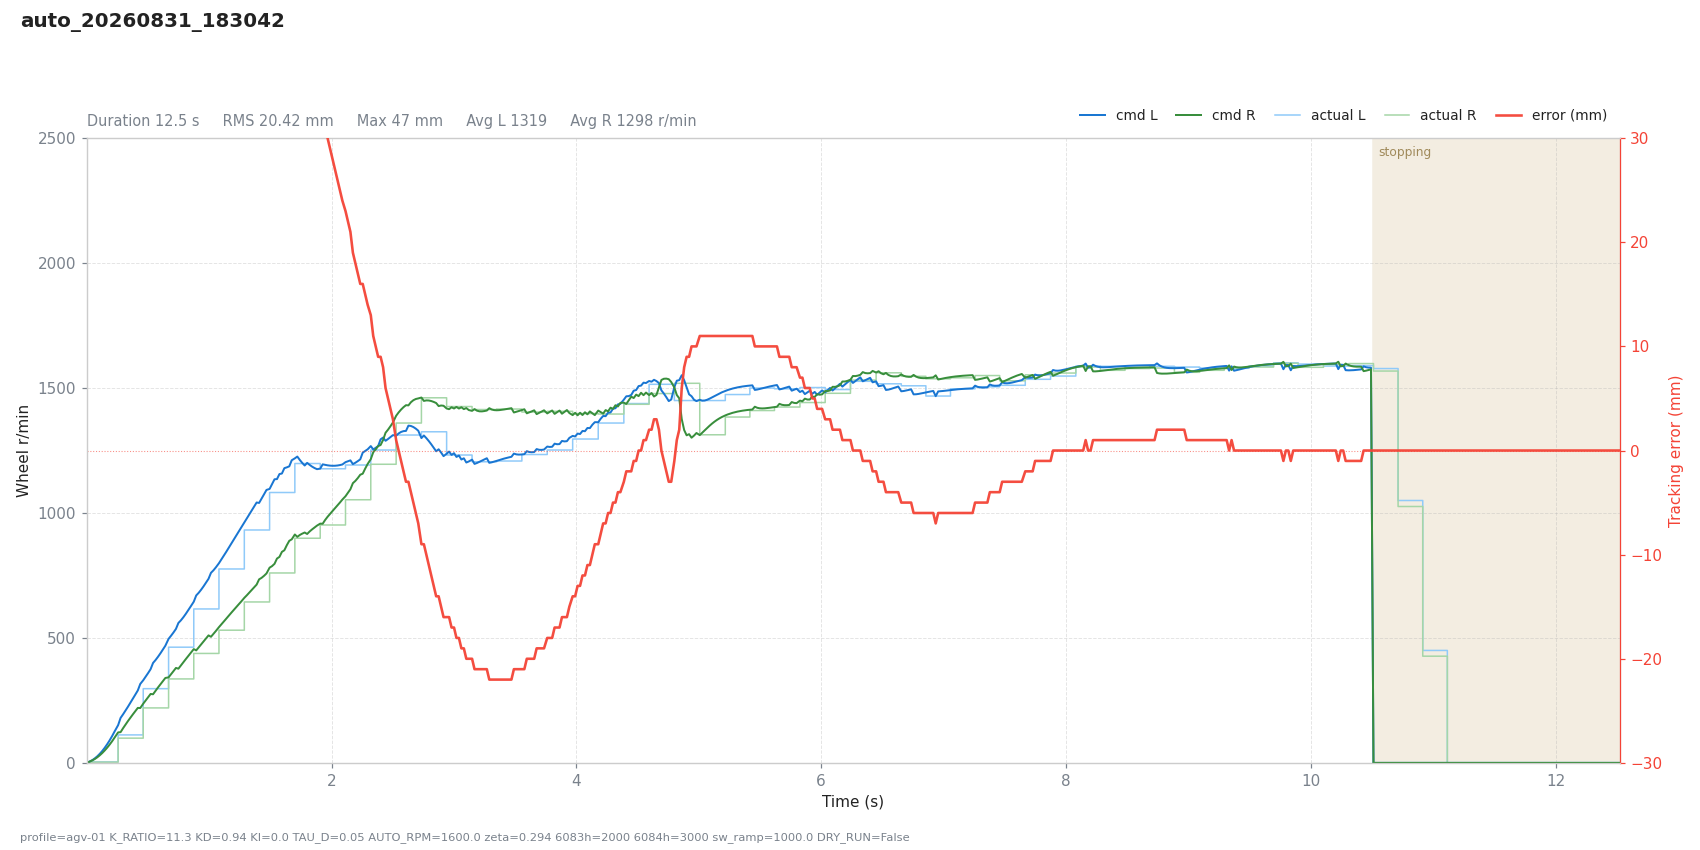

Data behind this chart, as committed beside it:
# profile=agv-01 K_RATIO=11.3 KD=0.94 KI…
t, dt, state, e_mm, e_used, p, i, d, omega_cmd, speed_red, v_base, n_l, n_r, sat_scale, rpm_l, rpm_r, has_track, n_tracks, guard, sw_l, sw_r, loop_ms
0.0001, 0.0200, run, 40, -40, 0.0001, 0.0000, 0.0000, -0.0001, 0.0686, 1.6, 1.641, 1.422, 1, 0, 0, 1, 1, , 5943, 5943, 20
0.0197, 0.0195, run, 40, -40, 0.0002, 0.0000, 0.0000, -0.0002, 0.2561, 4.692, 4.612, 4.26, 1, 0, 0, 1, 1, , 5943, 5943, 19.55
0.0461, 0.0264, run, 40, -40, 0.0007, 0.0000, 0.0000, -0.0007, 0.8402, 11.65, 11.33, 10.3, 1, 4, 3, 1, 1, , 5943, 5943, 26.39
0.0662, 0.0201, run, 40, -40, 0.0017, 0.0000, 0.0000, -0.0017, 1.519, 18.57, 18.33, 15.77, 1, 4, 3, 1, 1, , 5943, 5943, 20.1
0.0863, 0.0201, run, 40, -40, 0.0026, 0.0000, 0.0000, -0.0026, 2.467, 27.1, 26.67, 22.59, 1, 4, 3, 1, 1, , 5943, 5943, 20.09
0.1064, 0.0201, run, 40, -40, 0.0038, 0.0000, 0.0000, -0.0038, 3.717, 37.25, 36.51, 30.56, 1, 4, 3, 1, 1, , 5943, 5943, 20.11
0.1266, 0.0202, run, 40, -40, 0.0053, 0.0000, 0.0000, -0.0053, 5.299, 49.05, 47.85, 39.66, 1, 4, 3, 1, 1, , 5943, 5943, 20.15
0.1466, 0.0201, run, 40, -40, 0.0070, 0.0000, 0.0000, -0.0070, 7.223, 62.42, 60.59, 49.81, 1, 4, 3, 1, 1, , 5943, 5943, 20.08
0.1667, 0.0201, run, 40, -40, 0.0089, 0.0000, 0.0000, -0.0089, 9.519, 77.42, 74.76, 61.04, 1, 4, 3, 1, 1, , 5943, 5943, 20.09
0.1868, 0.0201, run, 40, -40, 0.0110, 0.0000, 0.0000, -0.0110, 12.2, 94.02, 90.33, 73.32, 1, 4, 3, 1, 1, , 5943, 5943, 20.08
0.2069, 0.0201, run, 40, -40, 0.0134, 0.0000, 0.0000, -0.0134, 15.28, 112.3, 107.3, 86.66, 1, 4, 3, 1, 1, , 5943, 5943, 20.12
0.2270, 0.0201, run, 40, -40, 0.0159, 0.0000, 0.0000, -0.0159, 18.78, 132.1, 125.7, 101, 1, 4, 3, 1, 1, , 5943, 5943, 20.1
0.2560, 0.0290, run, 40, -40, 0.0188, 0.0000, 0.0000, -0.0188, 24.53, 161.1, 151.1, 122.1, 1, 112, 99, 1, 1, , 823, 1847, 28.98
0.2761, 0.0201, run, 41, -41, 0.0234, 0.0000, 0.0134, -0.0369, 29.7, 181.2, 180, 123, 1, 112, 99, 1, 1, , 823, 1847, 20.12
0.2962, 0.0201, run, 41, -41, 0.0264, 0.0000, 0.0096, -0.0359, 34.87, 201.3, 194.2, 138.6, 1, 112, 99, 1, 1, , 823, 1847, 20.08
0.3163, 0.0201, run, 41, -41, 0.0293, 0.0000, 0.0068, -0.0361, 40.06, 221.4, 209.3, 153.4, 1, 112, 99, 1, 1, , 823, 1847, 20.1
0.3364, 0.0201, run, 41, -41, 0.0322, 0.0000, 0.0049, -0.0371, 45.3, 241.5, 224.9, 167.5, 1, 112, 99, 1, 1, , 823, 1847, 20.08
0.3565, 0.0201, run, 41, -41, 0.0351, 0.0000, 0.0035, -0.0386, 50.6, 261.6, 240.8, 181.1, 1, 112, 99, 1, 1, , 823, 1847, 20.09
0.3766, 0.0201, run, 41, -41, 0.0381, 0.0000, 0.0025, -0.0405, 55.96, 281.7, 257.1, 194.3, 1, 112, 99, 1, 1, , 823, 1847, 20.1
0.3966, 0.0201, run, 41, -41, 0.0410, 0.0000, 0.0018, -0.0428, 61.4, 301.7, 273.4, 207.3, 1, 112, 99, 1, 1, , 823, 1847, 20.08
0.4167, 0.0201, run, 41, -41, 0.0439, 0.0000, 0.0013, -0.0452, 66.9, 321.8, 289.9, 220, 1, 112, 99, 1, 1, , 823, 1847, 20.09
0.4369, 0.0201, run, 42, -42, 0.0480, 0.0000, 0.0143, -0.0623, 74.16, 341.9, 316, 219.6, 1, 112, 99, 1, 1, , 823, 1847, 20.11
0.4610, 0.0241, run, 42, -42, 0.0510, 0.0000, 0.0097, -0.0606, 82.22, 366, 330.7, 236.9, 1, 297, 220, 1, 1, , 823, 1847, 24.1
0.4810, 0.0201, run, 42, -42, 0.0546, 0.0000, 0.0069, -0.0615, 88.63, 386.1, 345, 250, 1, 297, 220, 1, 1, , 823, 1847, 20.08
0.5012, 0.0201, run, 42, -42, 0.0576, 0.0000, 0.0049, -0.0625, 94.84, 406.2, 359.7, 263.1, 1, 297, 220, 1, 1, , 823, 1847, 20.1
0.5212, 0.0201, run, 42, -42, 0.0606, 0.0000, 0.0035, -0.0641, 100.9, 426.3, 374.9, 275.8, 1, 297, 220, 1, 1, , 823, 1847, 20.08
0.5413, 0.0201, run, 43, -43, 0.0651, 0.0000, 0.0159, -0.0810, 109.1, 446.4, 399.9, 274.6, 1, 297, 220, 1, 1, , 823, 1847, 20.09
0.5614, 0.0201, run, 43, -43, 0.0681, 0.0000, 0.0114, -0.0795, 116.6, 466.5, 411.4, 288.4, 1, 297, 220, 1, 1, , 823, 1847, 20.09
0.5815, 0.0201, run, 43, -43, 0.0712, 0.0000, 0.0081, -0.0793, 123.5, 486.6, 424.4, 301.8, 1, 297, 220, 1, 1, , 823, 1847, 20.1
0.6016, 0.0201, run, 43, -43, 0.0743, 0.0000, 0.0058, -0.0801, 130, 506.7, 438.5, 314.7, 1, 297, 220, 1, 1, , 823, 1847, 20.08
0.6216, 0.0201, run, 43, -43, 0.0773, 0.0000, 0.0041, -0.0815, 136.4, 526.8, 453.4, 327.4, 1, 297, 220, 1, 1, , 823, 1847, 20.09
0.6417, 0.0201, run, 43, -43, 0.0804, 0.0000, 0.0029, -0.0833, 142.6, 546.8, 468.7, 339.8, 1, 297, 220, 1, 1, , 823, 1847, 20.08
0.6682, 0.0265, run, 44, -44, 0.0854, 0.0000, 0.0142, -0.0996, 153.9, 573.3, 496.4, 342.3, 1, 463, 336, 1, 1, , 823, 1847, 26.46
0.6883, 0.0201, run, 44, -44, 0.0895, 0.0000, 0.0101, -0.0997, 161.7, 593.4, 508.8, 354.6, 1, 463, 336, 1, 1, , 823, 1847, 20.09
0.7084, 0.0201, run, 44, -44, 0.0927, 0.0000, 0.0072, -0.0999, 168.8, 613.5, 522, 367.4, 1, 463, 336, 1, 1, , 823, 1847, 20.08
0.7284, 0.0201, run, 44, -44, 0.0958, 0.0000, 0.0052, -0.1010, 175.5, 633.6, 536.2, 380, 1, 463, 336, 1, 1, , 823, 1847, 20.09
0.7485, 0.0201, run, 45, -45, 0.1012, 0.0000, 0.0171, -0.1183, 185.2, 653.6, 560, 377, 1, 463, 336, 1, 1, , 823, 1847, 20.09
0.7687, 0.0201, run, 45, -45, 0.1044, 0.0000, 0.0122, -0.1166, 193.6, 673.8, 570.4, 390, 1, 463, 336, 1, 1, , 823, 1847, 20.14
0.7888, 0.0201, run, 45, -45, 0.1076, 0.0000, 0.0087, -0.1163, 201.1, 693.9, 582.7, 402.8, 1, 463, 336, 1, 1, , 823, 1847, 20.09
0.8088, 0.0201, run, 45, -45, 0.1108, 0.0000, 0.0062, -0.1170, 208.1, 713.9, 596.4, 415.3, 1, 463, 336, 1, 1, , 823, 1847, 20.08
0.8289, 0.0201, run, 45, -45, 0.1141, 0.0000, 0.0044, -0.1185, 214.7, 734, 611, 427.7, 1, 463, 336, 1, 1, , 823, 1847, 20.09
0.8490, 0.0201, run, 45, -45, 0.1173, 0.0000, 0.0032, -0.1204, 221.1, 754.1, 626.2, 439.9, 1, 463, 336, 1, 1, , 823, 1847, 20.09
0.8739, 0.0249, run, 45, -45, 0.1205, 0.0000, 0.0021, -0.1226, 228.9, 779, 645, 455.4, 1, 616, 438, 1, 1, , 823, 1847, 24.91
0.8940, 0.0201, run, 46, -46, 0.1272, 0.0000, 0.0149, -0.1421, 239, 799.1, 670.1, 450.2, 1, 616, 438, 1, 1, , 823, 1847, 20.09
0.9141, 0.0201, run, 46, -46, 0.1305, 0.0000, 0.0106, -0.1411, 247.7, 819.2, 680.7, 462.3, 1, 616, 438, 1, 1, , 823, 1847, 20.1
0.9342, 0.0201, run, 46, -46, 0.1338, 0.0000, 0.0076, -0.1414, 255.6, 839.3, 693.1, 474.4, 1, 616, 438, 1, 1, , 823, 1847, 20.08
0.9543, 0.0201, run, 46, -46, 0.1371, 0.0000, 0.0054, -0.1425, 262.8, 859.4, 706.8, 486.4, 1, 616, 438, 1, 1, , 823, 1847, 20.07
0.9744, 0.0201, run, 46, -46, 0.1403, 0.0000, 0.0039, -0.1442, 269.6, 879.5, 721.5, 498.4, 1, 616, 438, 1, 1, , 823, 1847, 20.1
0.9945, 0.0201, run, 46, -46, 0.1436, 0.0000, 0.0028, -0.1464, 276.1, 899.6, 736.7, 510.2, 1, 616, 438, 1, 1, , 823, 1847, 20.09
1.014, 0.0201, run, 47, -47, 0.1501, 0.0000, 0.0154, -0.1655, 287.1, 919.6, 760.6, 504.6, 1, 616, 438, 1, 1, , 823, 1847, 20.08
1.035, 0.0201, run, 47, -47, 0.1534, 0.0000, 0.0110, -0.1644, 296.3, 939.7, 770.6, 516.2, 1, 616, 438, 1, 1, , 823, 1847, 20.1
1.055, 0.0201, run, 47, -47, 0.1568, 0.0000, 0.0078, -0.1646, 304.5, 959.8, 782.7, 528, 1, 616, 438, 1, 1, , 823, 1847, 20.1
1.08, 0.0249, run, 47, -47, 0.1602, 0.0000, 0.0052, -0.1654, 313.6, 984.8, 799.1, 543.3, 1, 776, 531, 1, 1, , 823, 1847, 24.95
1.1, 0.0201, run, 47, -47, 0.1643, 0.0000, 0.0037, -0.1680, 320.5, 1005, 814.4, 554.4, 1, 776, 531, 1, 1, , 823, 1847, 20.13
1.12, 0.0201, run, 47, -47, 0.1677, 0.0000, 0.0027, -0.1703, 327.2, 1025, 829.6, 566.1, 1, 776, 531, 1, 1, , 823, 1847, 20.11
1.14, 0.0201, run, 47, -47, 0.1710, 0.0000, 0.0019, -0.1729, 333.6, 1045, 845.2, 577.7, 1, 776, 531, 1, 1, , 823, 1847, 20.08
1.16, 0.0201, run, 47, -47, 0.1744, 0.0000, 0.0014, -0.1757, 340.1, 1065, 861.1, 589.2, 1, 776, 531, 1, 1, , 823, 1847, 20.13
1.18, 0.0201, run, 47, -47, 0.1777, 0.0000, 0.0010, -0.1787, 346.5, 1085, 877.1, 600.7, 1, 776, 531, 1, 1, , 823, 1847, 20.12
1.2, 0.0201, run, 47, -47, 0.1811, 0.0000, 0.0007, -0.1818, 352.9, 1105, 893.2, 612, 1, 776, 531, 1, 1, , 823, 1847, 20.09
... 554 more rows
